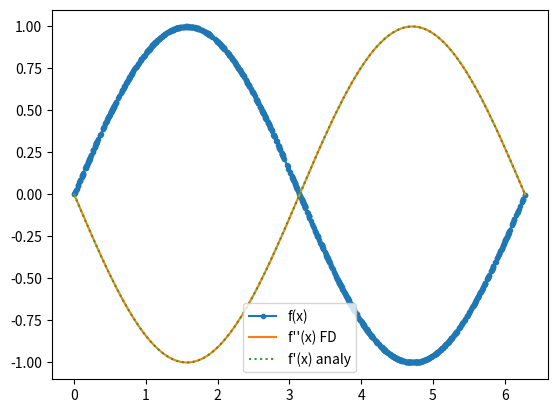

Write Python code to recreate this figure.
import scipy.special as sp
import numpy as np
import matplotlib.pyplot as plt
import math

def setup_b(order, n_der):
    b = np.zeros((order))
    b[n_der] = 1.0
    return b

def setup_A(x, x0):
    A = np.zeros((x.shape[0], x.shape[0]))

    for pt_idx, point in enumerate(x):
        dx = point - x0
        
        for o in range(x.shape[0]):
            A[o, pt_idx] = dx**o / sp.factorial(o)
    
    return A
    
def get_deriv(x, y, x0, n_der):
    A = setup_A(x, x0)
    b = setup_b(x.shape[0],n_der)
    w = np.linalg.solve(A,b)

    return np.dot(y,w)


import scipy.special as sp
import numpy as np
import matplotlib.pyplot as plt

def setup_b(order, n_der):
    b = np.zeros((order))
    b[n_der] = 1.0
    return b

def setup_A(x, x0):
    A = np.zeros((x.shape[0], x.shape[0]))

    for pt_idx, point in enumerate(x):
        dx = point - x0
        
        for o in range(x.shape[0]):
            A[o, pt_idx] = dx**o / sp.factorial(o)
    
    return A
    
def get_deriv(x, y, x0, n_der):
    A = setup_A(x, x0)
    b = setup_b(x.shape[0],n_der)
    w = np.linalg.solve(A,b)

    return np.dot(y,w)

def calc_d(x, y):
    d     = np.zeros(x.shape)
    d[0]  = get_deriv(x[:3], y[:3],x[0],1)
    d[-1] = get_deriv(x[-3:], y[-3:],x[-1],1)
    
    for i in range(1,x.shape[0]-1):
        d[i]  = get_deriv(x[i-1:i+2], y[i-1:i+2], x[i], 1)
        
    return d

def calc_dd(x,y, order):
    dd     = np.zeros(x.shape)
    shift  = math.floor(order/2.0)
    print("shift ={}".format(shift))
    for i,_ in enumerate(x):
        l = i - shift
        u = i + shift + 1
        
        if(l < 0):
            u -= l
            l -= l
            
        if(u > x.shape[0]):
            l -= u - x.shape[0]
            u -= u - x.shape[0]

        # print("i -> {}; l -> {}; u -> {}".format(i,l,u))
            
        dd[i] = get_deriv(x[l:u], y[l:u], x[i], 2)
    return dd

x = np.random.rand(1000)*2*np.pi
x = np.sort(x)
y = np.sin(x)

dd =  calc_dd(x,y,5)

plt.plot(x,y, ".-", label="f(x)")
plt.plot(x,dd, label="f''(x) FD")
plt.plot(np.linspace(0,2*np.pi, 300) ,-np.sin(np.linspace(0,2*np.pi, 300)), ":", label="f'(x) analy")

plt.legend()
plt.show()


